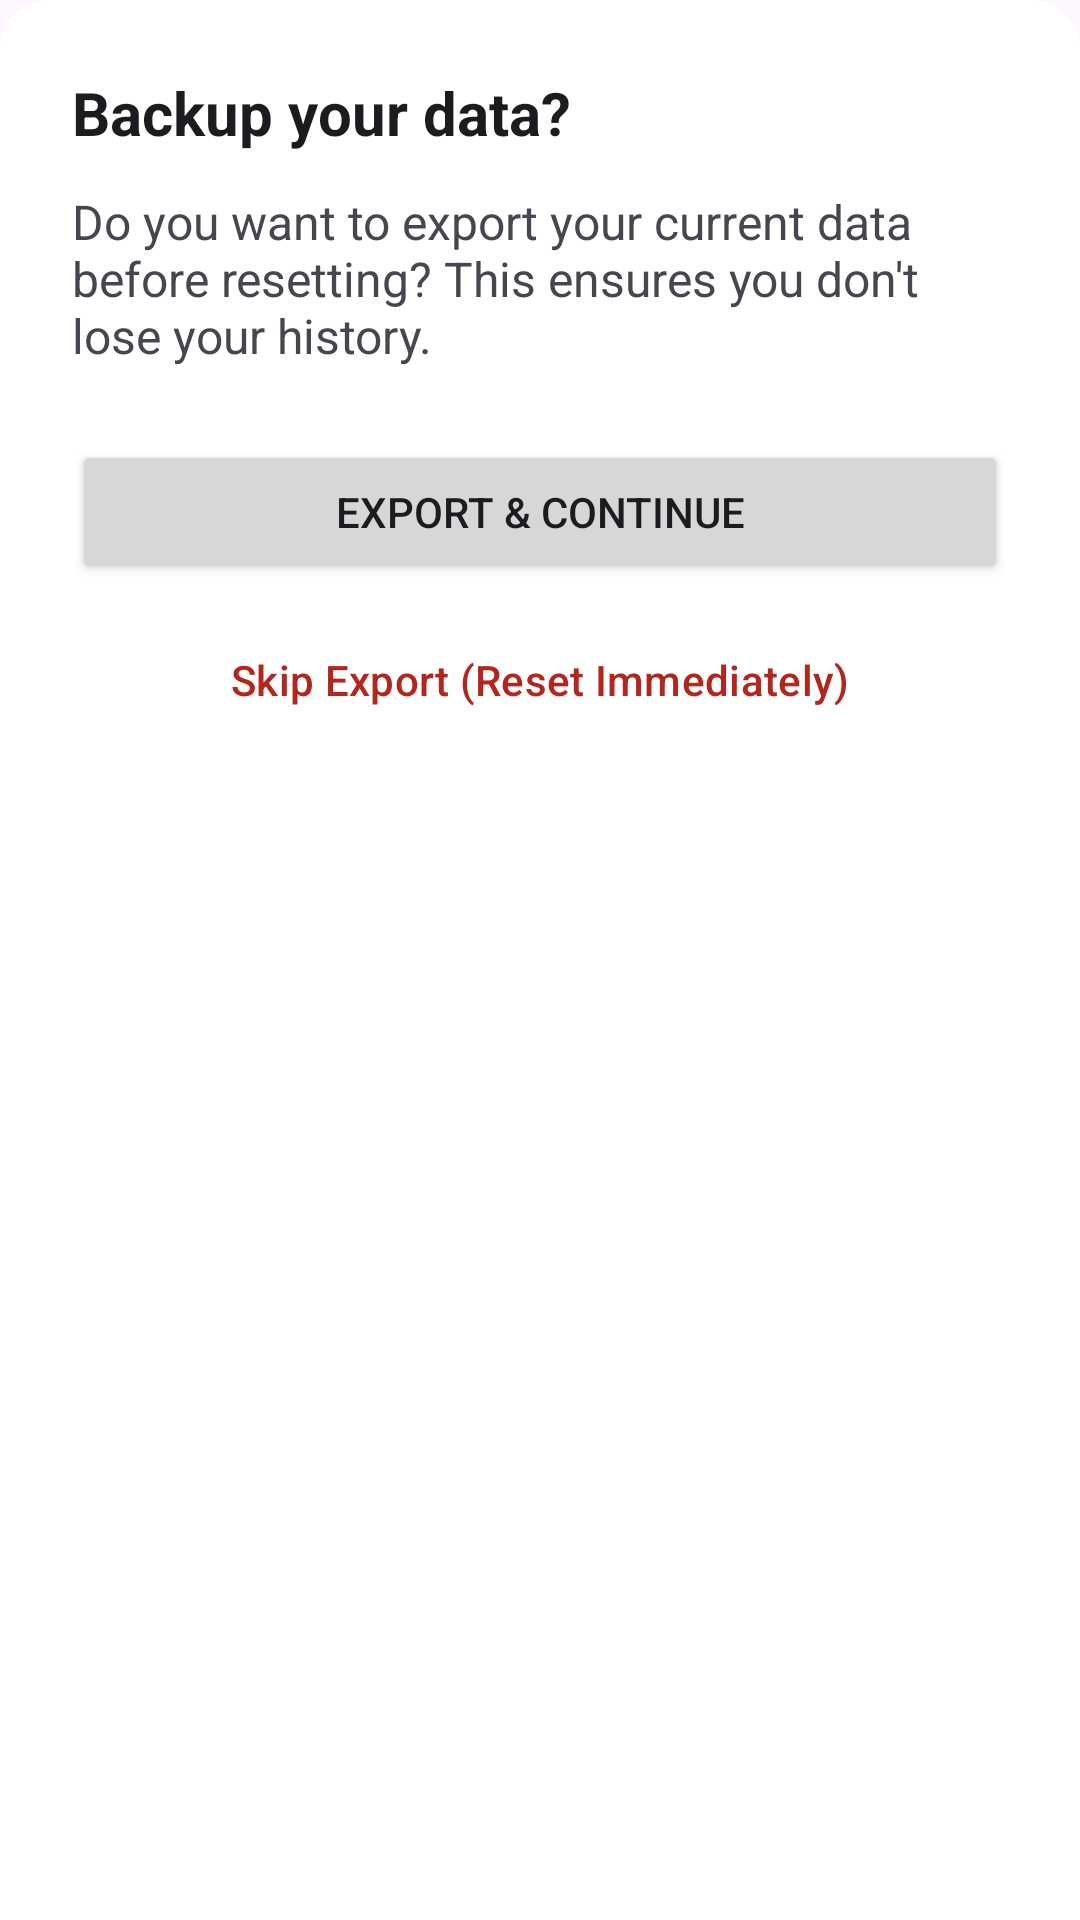

Layout XML and referenced resources for this Android screen:
<!-- AndroidManifest.xml: application theme Theme.BunkMeter -->
<!-- res/layout/bottom_sheet_reset_export.xml -->
<?xml version="1.0" encoding="utf-8"?>
<LinearLayout xmlns:android="http://schemas.android.com/apk/res/android"
    android:layout_width="match_parent"
    android:layout_height="wrap_content"
    android:orientation="vertical"
    android:padding="24dp"
    android:background="@drawable/bottom_sheet_background"> <TextView
    android:layout_width="match_parent"
    android:layout_height="wrap_content"
    android:text="Backup your data?"
    android:textSize="20sp"
    android:textStyle="bold"
    android:textColor="?attr/colorOnSurface"/>

    <TextView
        android:layout_width="match_parent"
        android:layout_height="wrap_content"
        android:layout_marginTop="12dp"
        android:text="Do you want to export your current data before resetting? This ensures you don't lose your history."
        android:textSize="16sp"
        android:textColor="?attr/colorOnSurfaceVariant"/>

    <LinearLayout
        android:layout_width="match_parent"
        android:layout_height="wrap_content"
        android:layout_marginTop="24dp"
        android:orientation="vertical">

        <Button
            android:id="@+id/btnExportAndContinue"
            android:layout_width="match_parent"
            android:layout_height="wrap_content"
            android:text="Export &amp; Continue"/>

        <Button
            android:id="@+id/btnSkip"
            style="?attr/materialButtonOutlinedStyle"
            android:layout_width="match_parent"
            android:layout_height="wrap_content"
            android:layout_marginTop="8dp"
            android:textColor="?attr/colorError" android:text="Skip Export (Reset Immediately)"/>
    </LinearLayout>
</LinearLayout>
<!-- resources referenced by this layout -->
<resources>
  <!-- drawable bottom_sheet_background (drawable) -->
  <?xml version="1.0" encoding="utf-8"?>
  <shape xmlns:android="http://schemas.android.com/apk/res/android"
      android:shape="rectangle">
  
      
      <solid android:color="@android:color/white" />
  
      
      <corners
          android:topLeftRadius="16dp"
          android:topRightRadius="16dp"
          android:bottomLeftRadius="0dp"
          android:bottomRightRadius="0dp" />
  
  </shape>
  <style name="Theme.BunkMeter" parent="Base.Theme.BunkMeter" />
  <style name="Base.Theme.BunkMeter" parent="Theme.Material3.DayNight.NoActionBar">
  
          <item name="colorPrimary">@color/fallback_light_primary</item>
          <item name="colorSurface">@color/fallback_light_surface</item>
          <item name="android:colorBackground">@color/fallback_light_surface</item>
          <item name="colorOnSurface">@color/fallback_light_onSurface</item>
  
          <item name="android:statusBarColor">?attr/colorSurface</item>
          <item name="android:windowLightStatusBar">true</item>
      </style>
  <color name="fallback_light_primary">#6750A4</color>
  <color name="fallback_light_surface">#FEF7FF</color>
  <color name="fallback_light_onSurface">#1D1B20</color>
</resources>
